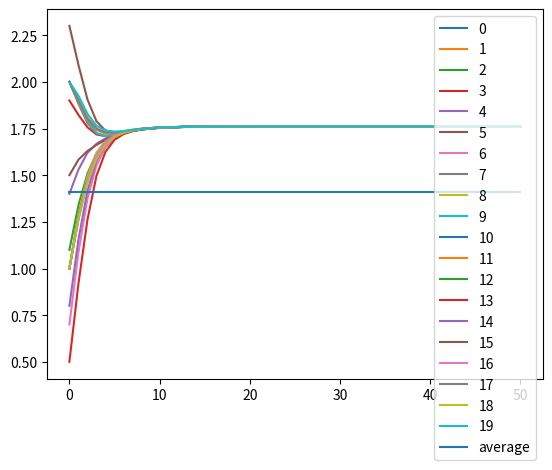

Recreate this plot in Python.
import numpy as np
import matplotlib.pyplot as plt

# this returns a bunch of weights - sets a mean alpha level, then randomly generates alphas around the means
class AlphaWeights(object):

    def __init__(self, mean_alpha, std = 0.1):

        self.std = std
        self.iter = 1

        # assuming fully connected - this is an adjancency matrix
        # assume the vector is [legitimate, spoofed], assume it's diagraph
        self.means = mean_alpha
        self.betas = self.means + np.random.randn(self.means.shape[0], self.means.shape[1]) * self.std

    # Calculate the updates fo the betas used in updating W
    # be sure to cap alpha at -0.5 and 0.5 at all times
    # this function should generate a random set of alphas based on the means and then update beta accordingly
    def update_betas(self):

        alpha = self.means + np.random.randn(self.means.shape[0], self.means.shape[1]) * self.std

        # cap alphas at 0.5 because thats the way it is
        thresh = alpha > 0.5
        alpha[thresh] = 0.5
        thresh = alpha < -0.5
        alpha[thresh] = -0.5

        # update beta because it's a running sum of alphas
        self.betas += alpha
        
        self.iter += 1


# define the simulation environment
class Environment(object):

    def __init__(self, leg, spoof, Theta, Omega):

        self.leg = leg         # legitimate nodes n_l
        self.spoof = spoof     # spoofed nodes n_s

        self.leg_len = leg.shape[0]
        self.full_len = leg.shape[0] + spoof.shape[0]

        self.Theta = Theta              # transition for spoofed based on leg - n_s x n_l   (row, col)
        self.Omega = Omega              # transition for spoofed based on spoofed - n_s x n_s

        # transition for legitimate based on spoof and leg - n_l x (n_l + n_s)
        # first n_l columns are the legit part W_L
        self.W = np.zeros((self.leg_len, self.full_len))

    # updates according to the system dynamics given
    def update(self):
        self.leg = np.matmul(self.W, np.concatenate((self.leg, self.spoof), axis=0))
        self.spoof = np.matmul(self.Theta, self.leg) + np.matmul(self.Omega, self.spoof)


    # set the transitions of W
    # call alphaweights to get an updated beta, then use that to update W.
    # the code will call update to progress the simulation
    def transition_W(self, alphaweights):
        #tempW = self.W.copy()
        for i in range(self.leg_len):
            for j in range(self.full_len):
                beta = alphaweights.betas[i][j]
                if beta >= 0:
                    middle = 1 - np.exp(-beta / 2)
                    self.W[i][j] = middle / self.leg_len 
                else:
                    middle = np.exp(beta)
                    self.W[i][j] = middle / (2 * self.leg_len)

        for i in range(self.leg_len):
            self.W[i][i] += (1 - self.W[i].sum(axis=0))
        # n = max(self.spoof.min(), self.spoof.max(), key=abs)

# it plots the states - basically the same function from HW 2
def plot_states(node_states):

    steps = np.arange(len(node_states))

    _, ax = plt.subplots()
    for i in range(node_states.shape[1]):
        line, = ax.plot(steps, node_states[:, i])
        line.set_label(i)

    # plot the average
    line, = ax.plot(steps, np.ones(len(steps)) * np.average(node_states[0, :]))
    line.set_label("average")

    
    plt.legend()
    plt.show()

def plot_states_2(node_states):

    steps = np.arange(len(node_states))

    _, ax = plt.subplots()
    for i in range(node_states.shape[1]):
        line, = ax.plot(steps, node_states[:, i])
        line.set_label(i)

    # plot the average
    line, = ax.plot(steps, np.ones(len(steps)) * np.average(node_states[0, :]))
    line.set_label("average")

    
    plt.legend()
    plt.show()



if __name__ == "__main__":

    # assume everything is in 1-D and fully connected
    
    leg = np.array([1, 2, 1.1, 1.9, 1.4, 2.3, 0.7, 2,1,2,1,2,1,0.5,0.8,1.5,1,2,1,2])
    spoof = np.array([4., 4., 4., 4.])
    
     # Uncomment for part 2b 
    # np.random.seed(286) # for reproducible results 
    # mean = 1.5
    # std = 0.1 # also change for 1, 3, 5
    # leg = std * np.random.randn(20) + mean 
    
    
    # Setting up a new matrix of inputs for the dynamics
    alphas = np.ones((leg.shape[0] + spoof.shape[0], leg.shape[0] + spoof.shape[0]))
    alphas = 0.4 * alphas
    alphas[:, -spoof.shape[0]:] = -1 * alphas[:, -spoof.shape[0]:] 

    alphas = AlphaWeights(alphas)

    theta = np.zeros((spoof.shape[0], leg.shape[0]))
    omega = np.eye(spoof.shape[0])

    # Define the environment
    env = Environment(leg, spoof, theta, omega)

    iter = 50

    # Run the simulation and plot
    leg_states = []
    leg_states.append(env.leg)
    spoof_states = [] 
    spoof_states.append(env.spoof)
    
    curr_spoof_val = 4.
    
    for i in range(iter):
        # Uncomment for part 2e 
        # Uncomment for sin pattern 
        # sin_spoof = np.sin((2. * np.pi * i / 50.) + 10) + 4.
        # env.spoof.fill(sin_spoof)
        
        # Uncomment for exponential pattern
        # env.spoof.fill(curr_spoof_val * (1.01))
        # curr_spoof_val *= 1.01 
        
        alphas.update_betas()
        env.transition_W(alphas)        # update W at every iteration
        env.update()

        leg_states.append(env.leg)
        spoof_states.append(env.spoof)
    print(leg_states[-1])
    plot_states(np.array(leg_states))
    

    # num_spoofer = [2, 4, 8, 20]
    # final_vals = [1.70887816, 1.86829893, 2.16990608, 2.83404374]

    # _, ax = plt.subplots()
    # line = ax.scatter(num_spoofer, final_vals)

    # plt.xlabel("Number of Spoofers")
    # plt.ylabel("Final Convergence Values")
    # plt.title("Comparing Converged Value for Number of Spoofers")
    # plt.show()

    # std_devs = [0.1, 1, 3, 5]
    # final_vals = [1.83653285, 1.87401386, 1.95730544, 2.04059575]

    # _, ax = plt.subplots()
    # line = ax.scatter(std_devs, final_vals)

    # plt.xlabel("Standard Deviations")
    # plt.ylabel("Final Convergence Values")
    # plt.title("Comparing Converged Value for Standard Deviation")
    # plt.show()


    

    